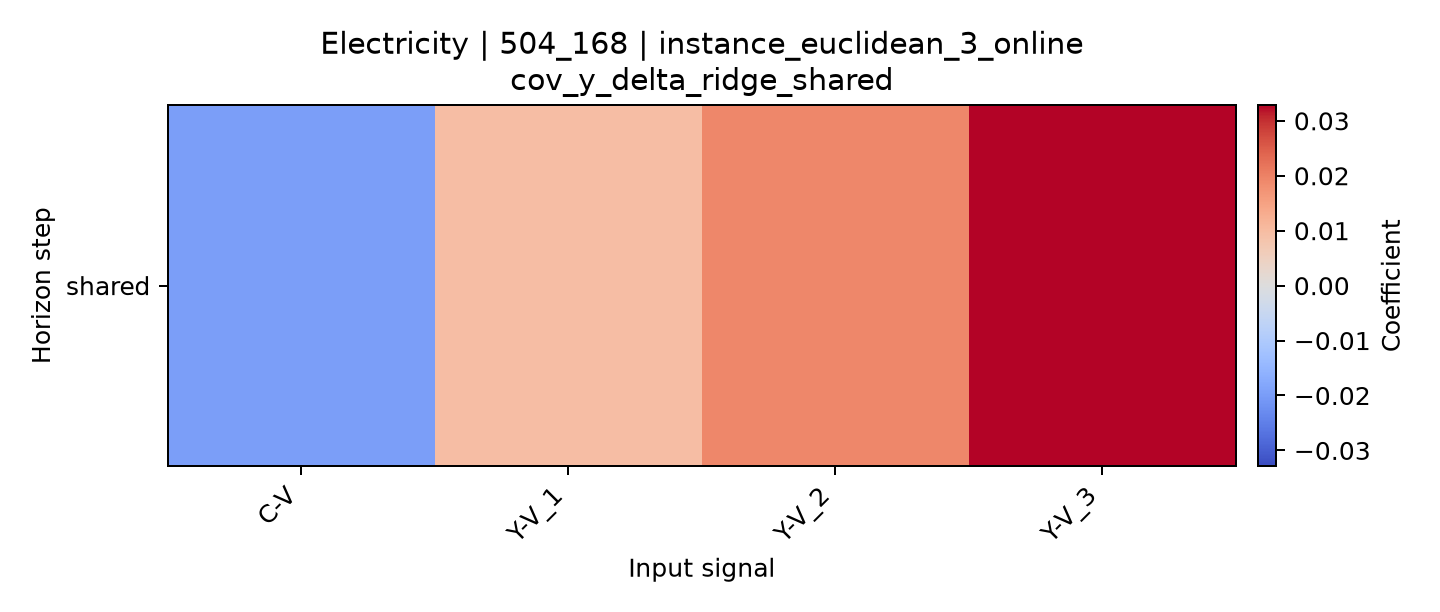

The data file committed next to this chart (first rows):
horizon, C-V, Y-V_1, Y-V_2, Y-V_3
shared, -0.01978, 0.009722, 0.01918, 0.03288
